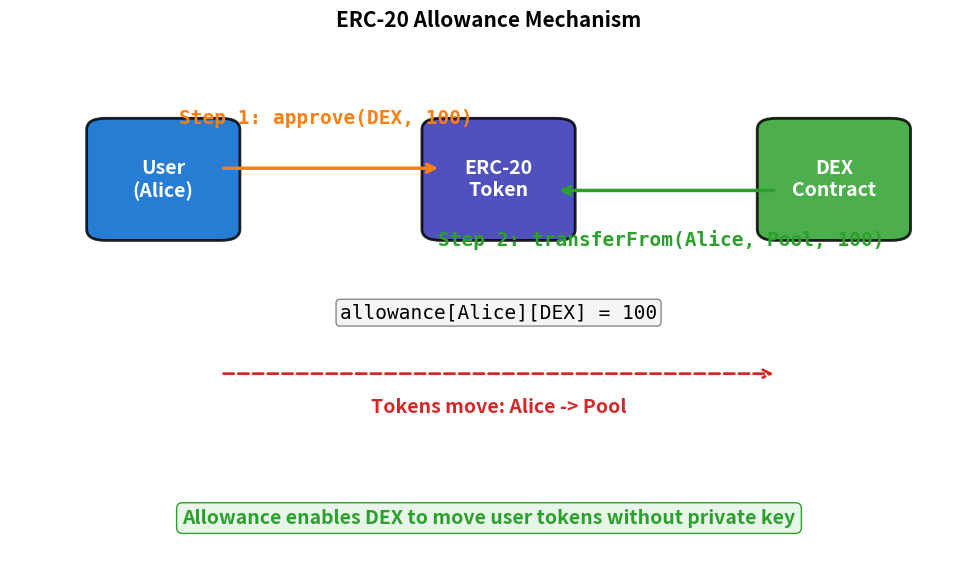

Reproduce this figure in Python. (Note: this script raises an exception after producing the figure.)
"""
ERC-20 Allowance Flow
Shows the approve/transferFrom mechanism
"""

import matplotlib.pyplot as plt
import matplotlib.patches as mpatches
from matplotlib.patches import FancyBboxPatch, FancyArrowPatch
from pathlib import Path

CHART_METADATA = {
    'title': 'Allowance Flow',
    'url': 'https://github.com/Digital-AI-Finance/Blockchain_Crypto/tree/main/Module_B_Ethereum_Smart_Contracts/L17_ERC20_Token_Standard/charts/02_allowance_flow'
}

plt.rcParams.update({
    'font.size': 14,
    'axes.labelsize': 14,
    'axes.titlesize': 16,
    'xtick.labelsize': 12,
    'ytick.labelsize': 12,
    'legend.fontsize': 12,
    'figure.figsize': (10, 6),
    'figure.dpi': 150
})

MLPURPLE = '#3333B2'
MLBLUE = '#0066CC'
MLORANGE = '#FF7F0E'
MLGREEN = '#2CA02C'
MLRED = '#D62728'

fig, ax = plt.subplots(figsize=(10, 6))

# Draw entities
entities = [
    {'name': 'User\n(Alice)', 'x': 0.10, 'y': 0.7, 'color': MLBLUE},
    {'name': 'ERC-20\nToken', 'x': 0.45, 'y': 0.7, 'color': MLPURPLE},
    {'name': 'DEX\nContract', 'x': 0.80, 'y': 0.7, 'color': MLGREEN},
]

box_w = 0.12
box_h = 0.18

for ent in entities:
    box = FancyBboxPatch((ent['x'], ent['y'] - box_h/2), box_w, box_h,
                          boxstyle="round,pad=0.02", facecolor=ent['color'],
                          edgecolor='black', linewidth=2, alpha=0.85)
    ax.add_patch(box)
    ax.text(ent['x'] + box_w/2, ent['y'], ent['name'],
            ha='center', va='center', fontsize=14, fontweight='bold', color='white')

# Step 1: approve
ax.annotate('', xy=(0.45, 0.72), xytext=(0.22, 0.72),
            arrowprops=dict(arrowstyle='->', color=MLORANGE, lw=2.5))
ax.text(0.33, 0.80, 'Step 1: approve(DEX, 100)', fontsize=14, ha='center',
        fontweight='bold', color=MLORANGE, family='monospace')

# Step 2: transferFrom (DEX calls token)
ax.annotate('', xy=(0.57, 0.68), xytext=(0.80, 0.68),
            arrowprops=dict(arrowstyle='->', color=MLGREEN, lw=2.5))
ax.text(0.68, 0.58, 'Step 2: transferFrom(Alice, Pool, 100)', fontsize=14, ha='center',
        fontweight='bold', color=MLGREEN, family='monospace')

# Show allowance storage
ax.text(0.45 + box_w/2, 0.45, 'allowance[Alice][DEX] = 100',
        ha='center', fontsize=14, family='monospace',
        bbox=dict(boxstyle='round,pad=0.2', facecolor='#F5F5F5', edgecolor='#888'))

# After step 2: tokens flow
ax.annotate('', xy=(0.80, 0.35), xytext=(0.22, 0.35),
            arrowprops=dict(arrowstyle='->', color=MLRED, lw=2, linestyle='--'))
ax.text(0.51, 0.28, 'Tokens move: Alice -> Pool', fontsize=14, ha='center',
        fontweight='bold', color=MLRED)

# Key insight
props = dict(boxstyle='round,pad=0.3', facecolor='#E8F5E9', edgecolor=MLGREEN)
ax.text(0.50, 0.08, 'Allowance enables DEX to move user tokens without private key',
        ha='center', fontsize=14, fontweight='bold', bbox=props, color=MLGREEN)

ax.set_xlim(0, 1)
ax.set_ylim(0, 0.95)
ax.axis('off')

ax.set_title('ERC-20 Allowance Mechanism', fontweight='bold', fontsize=15, pad=10)
plt.tight_layout()

output_path = Path(__file__).parent / 'chart.pdf'
plt.savefig(output_path, bbox_inches='tight', dpi=300)
print(f"Chart saved to: {output_path.absolute()}")
plt.close()
